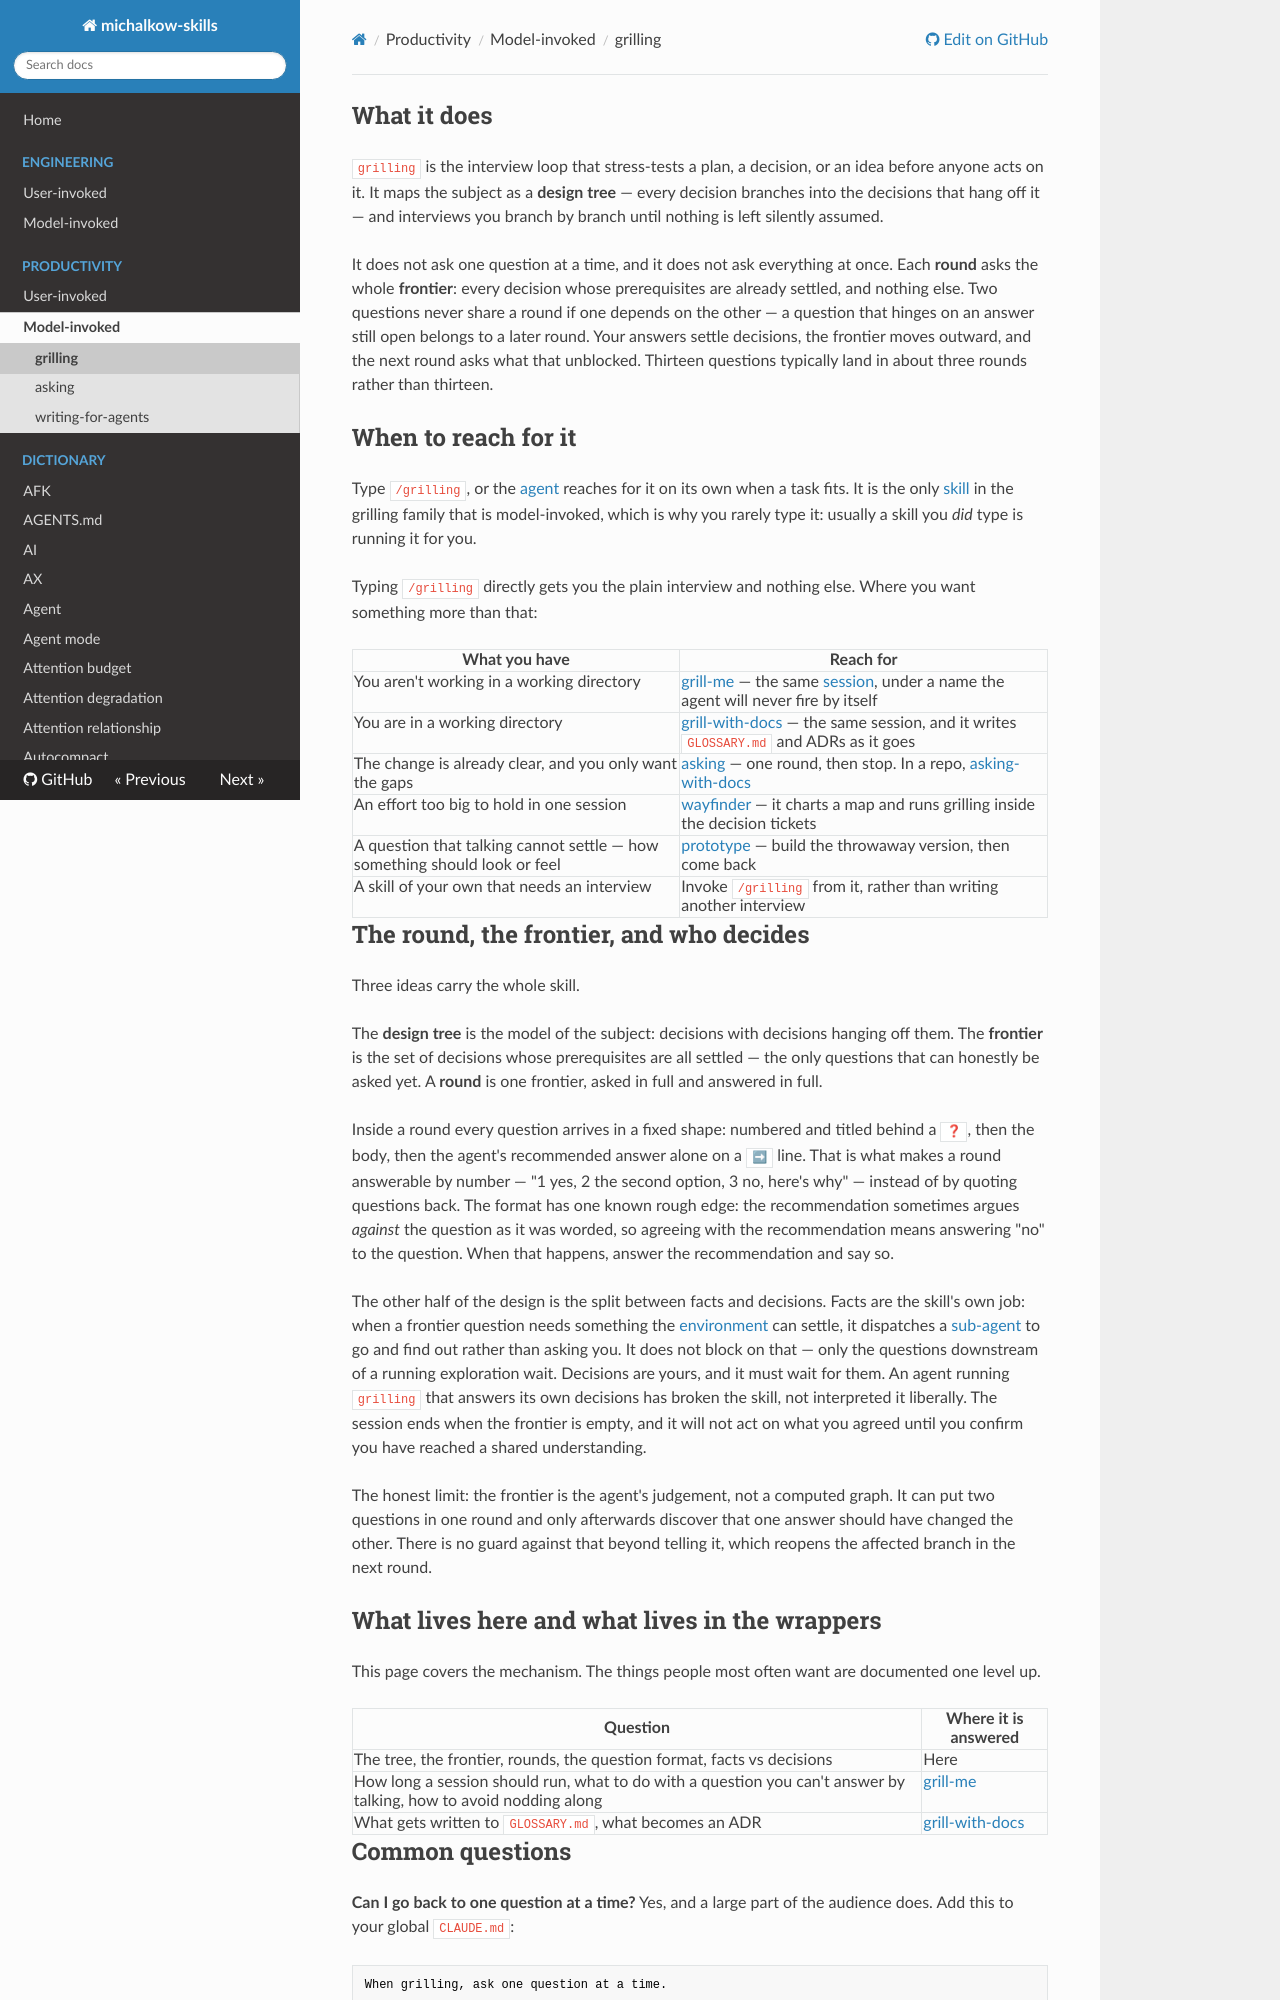

repository: michalkow/skills · page: grilling/index.html · generator: mkdocs

## What it does

`grilling` is the interview loop that stress-tests a plan, a decision, or an idea before anyone acts on it. It maps the subject as a **design tree** — every decision branches into the decisions that hang off it — and interviews you branch by branch until nothing is left silently assumed.

It does not ask one question at a time, and it does not ask everything at once. Each **round** asks the whole **frontier**: every decision whose prerequisites are already settled, and nothing else. Two questions never share a round if one depends on the other — a question that hinges on an answer still open belongs to a later round. Your answers settle decisions, the frontier moves outward, and the next round asks what that unblocked. Thirteen questions typically land in about three rounds rather than thirteen.

## When to reach for it

Type `/grilling`, or the [agent](https://michalkow.github.io/skills/dictionary/agent) reaches for it on its own when a task fits. It is the only [skill](https://michalkow.github.io/skills/dictionary/skill) in the grilling family that is model-invoked, which is why you rarely type it: usually a skill you *did* type is running it for you.

Typing `/grilling` directly gets you the plain interview and nothing else. Where you want something more than that:

| What you have | Reach for |
| --- | --- |
| You aren't working in a working directory | [grill-me](https://michalkow.github.io/skills/grill-me) — the same [session](https://michalkow.github.io/skills/dictionary/session), under a name the agent will never fire by itself |
| You are in a working directory | [grill-with-docs](https://michalkow.github.io/skills/grill-with-docs) — the same session, and it writes `CONTEXT.md` and ADRs as it goes |
| An effort too big to hold in one session | [wayfinder](https://michalkow.github.io/skills/wayfinder) — it charts a map and runs grilling inside the decision tickets |
| A question that talking cannot settle — how something should look or feel | [prototype](https://michalkow.github.io/skills/prototype) — build the throwaway version, then come back |
| A skill of your own that needs an interview | Invoke `/grilling` from it, rather than writing another interview |

## The round, the frontier, and who decides

Three ideas carry the whole skill.

The **design tree** is the model of the subject: decisions with decisions hanging off them. The **frontier** is the set of decisions whose prerequisites are all settled — the only questions that can honestly be asked yet. A **round** is one frontier, asked in full and answered in full.

Inside a round every question arrives in a fixed shape: numbered and titled behind a `❓`, then the body, then the agent's recommended answer alone on a `➡` line. That is what makes a round answerable by number — "1 yes, 2 the second option, 3 no, here's why" — instead of by quoting questions back. The format has one known rough edge: the recommendation sometimes argues *against* the question as it was worded, so agreeing with the recommendation means answering "no" to the question. When that happens, answer the recommendation and say so.

The other half of the design is the split between facts and decisions. Facts are the skill's own job: when a frontier question needs something the [environment](https://michalkow.github.io/skills/dictionary/environment) can settle, it dispatches a [sub-agent](https://michalkow.github.io/skills/dictionary/subagent) to go and find out rather than asking you. It does not block on that — only the questions downstream of a running exploration wait. Decisions are yours, and it must wait for them. An agent running `grilling` that answers its own decisions has broken the skill, not interpreted it liberally. The session ends when the frontier is empty, and it will not act on what you agreed until you confirm you have reached a shared understanding.

The honest limit: the frontier is the agent's judgement, not a computed graph. It can put two questions in one round and only afterwards discover that one answer should have changed the other. There is no guard against that beyond telling it, which reopens the affected branch in the next round.

## What lives here and what lives in the wrappers

This page covers the mechanism. The things people most often want are documented one level up.

| Question | Where it is answered |
| --- | --- |
| The tree, the frontier, rounds, the question format, facts vs decisions | Here |
| How long a session should run, what to do with a question you can't answer by talking, how to avoid nodding along | [grill-me](https://michalkow.github.io/skills/grill-me) |
| What gets written to `CONTEXT.md`, what becomes an ADR | [grill-with-docs](https://michalkow.github.io/skills/grill-with-docs) |
